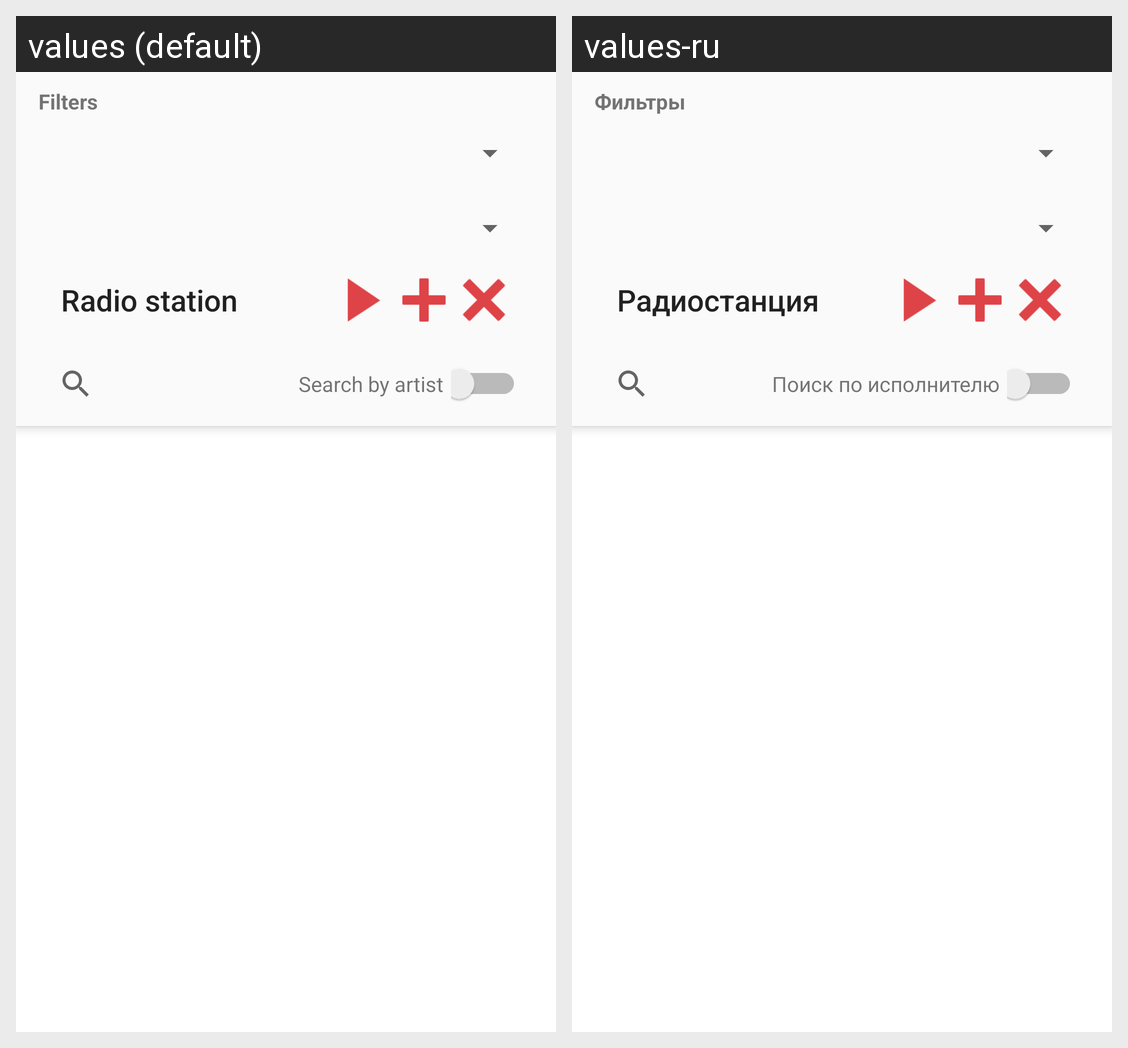

The Android screen above is rendered under two locales of the same app. Produce the string resources it draws, with the default and per-locale values.
Android screen res/layout/activity_search1.xml rendered under 2 locales, left to right: values (default), values-ru. Device: Nexus 5 (rendered at 1080×1920; each locale shown at half size, 540×960, under a caption strip naming it); theme AppTheme.
Strings drawn on this screen, with the default value and each locale's value (text and hints the layout hard-codes, and strings that could not be matched under every locale, appear in the picture but are not listed):

Filters
  values: Filters
  values-ru: Фильтры

RadioStation
  values: Radio station
  values-ru: Радиостанция

mood
  values: Search by artist
  values-ru: Поиск по исполнителю
